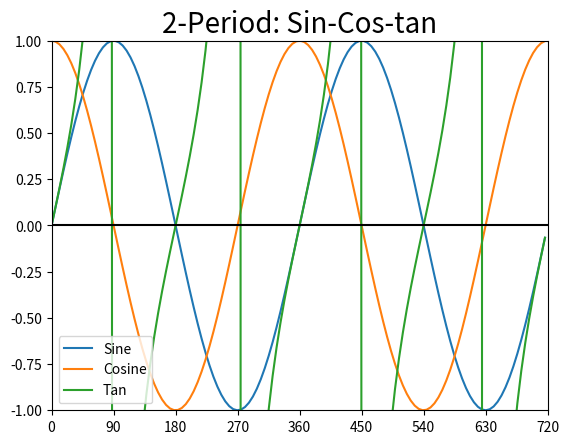

Python code for this plot:
import numpy as np
import matplotlib.pyplot as plt

def sin_cos_curve(period):
    π = np.pi
    time = np.arange(0, period * 2* π, 0.1)
    amplitud_sin = np.sin(time)
    amplitud_cos = np.cos(time)
    amplitud_tan = np.tan(time)

    fig, plot = plt.subplots()
    plt.plot(time, amplitud_sin, label = 'Sine')
    plt.plot(time, amplitud_cos, label = 'Cosine')
    plt.plot(time, amplitud_tan, label = 'Tan')
    plt.axhline(y = 0, color='black')
    
    xticks = np.arange(0, (period*2*π)+(π/2), π/2)
    xlabel = [int(np.rad2deg(x)) for x in xticks]
    
    plt.xticks(xticks)
    plot.set_xticklabels(xlabel)
    
    plot.set_xlim((0, period * 2 * np.pi)) 
    plot.set_ylim((-1, 1))
    
    plt.title(str(period)+'-Period: '+'Sin-Cos-tan', fontsize=20)
    plt.legend()
    plt.show()
    fig.savefig('sin_cos_tan.png')
sin_cos_curve(period = 2)
